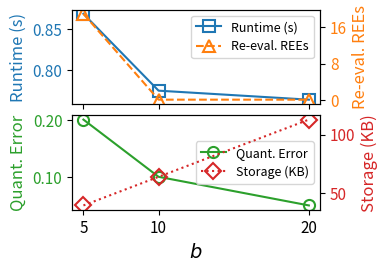

Generate this figure with matplotlib:
#!/usr/bin/env python3
"""
Two-panel stacked figure: varying discretization granularity b (Adult dataset).
Data from vary-b_0724_1.md. B&W-print-safe: line style + marker differentiation only.
"""

import matplotlib.pyplot as plt
import matplotlib.ticker as ticker
import os

plt.rcParams['font.size'] = 14
plt.rcParams['lines.markersize'] = 8

colors = plt.rcParams['axes.prop_cycle'].by_key()['color']
c0, c1, c2, c3 = colors[0], colors[1], colors[2], colors[3]

b            = [5, 10, 20]
runtime_s    = [869/1000, 775/1000, 764/1000]
ree_count    = [19, 0, 0]
quant_error  = [1/5, 1/10, 1/20]
storage_mb   = [39232/1e3, 63752/1e3, 112792/1e3]

# Two stacked panels sharing x-axis; each panel ~1.2in tall
fig, (ax_a, ax_b) = plt.subplots(2, 1, sharex=True,
                                   figsize=(3.2, 2.6),
                                   gridspec_kw={'hspace': 0.12})

# ---- Panel (a): runtime (left) and re-evaluated REE count (right) ----------

lns1 = ax_a.plot(b, runtime_s,
                 color=c0, ls='-', marker='s',
                 markerfacecolor='none', markeredgewidth=1.5,
                 label='Runtime (s)')
ax_a.set_ylabel('Runtime (s)', color=c0, fontsize=12)
ax_a.tick_params(axis='y', labelcolor=c0, labelsize=11)

ax_a2 = ax_a.twinx()
lns2 = ax_a2.plot(b, ree_count,
                  color=c1, ls='--', marker='^',
                  markerfacecolor='none', markeredgewidth=1.5,
                  label='Re-eval. REEs')
ax_a2.set_ylabel('Re-eval. REEs', color=c1, fontsize=12)
ax_a2.tick_params(axis='y', labelcolor=c1, labelsize=11)
ax_a2.yaxis.set_major_locator(ticker.MaxNLocator(integer=True, nbins=3))

# Combined legend inside panel (a)
lns = lns1 + lns2
ax_a.legend(lns, [l.get_label() for l in lns],
            fontsize=9, loc='upper right', framealpha=0.8)

# ---- Panel (b): quantization error (left) and storage (right) --------------

lns3 = ax_b.plot(b, quant_error,
                 color=c2, ls='-', marker='o',
                 markerfacecolor='none', markeredgewidth=1.5,
                 label='Quant. Error')
ax_b.set_ylabel('Quant. Error', color=c2, fontsize=12)
ax_b.tick_params(axis='y', labelcolor=c2, labelsize=11)
ax_b.yaxis.set_major_formatter(ticker.FormatStrFormatter('%.2f'))

ax_b2 = ax_b.twinx()
lns4 = ax_b2.plot(b, storage_mb,
                  color=c3, ls=':', marker='D',
                  markerfacecolor='none', markeredgewidth=1.5,
                  label='Storage (KB)')
ax_b2.set_ylabel('Storage (KB)', color=c3, fontsize=12)
ax_b2.tick_params(axis='y', labelcolor=c3, labelsize=11)
ax_b2.yaxis.set_major_formatter(ticker.FormatStrFormatter('%.0f'))

lns = lns3 + lns4
ax_b.legend(lns, [l.get_label() for l in lns],
            fontsize=9, loc='center right', framealpha=0.8)

ax_b.set_xlabel('$b$', fontsize=14)
ax_b.set_xticks(b)
ax_b.tick_params(axis='x', labelsize=11)

os.makedirs('plots', exist_ok=True)
plt.savefig('plots/exp3_vary_b.pdf', dpi=200, bbox_inches='tight')
plt.close()
print("Saved plots/exp3_vary_b.pdf")
